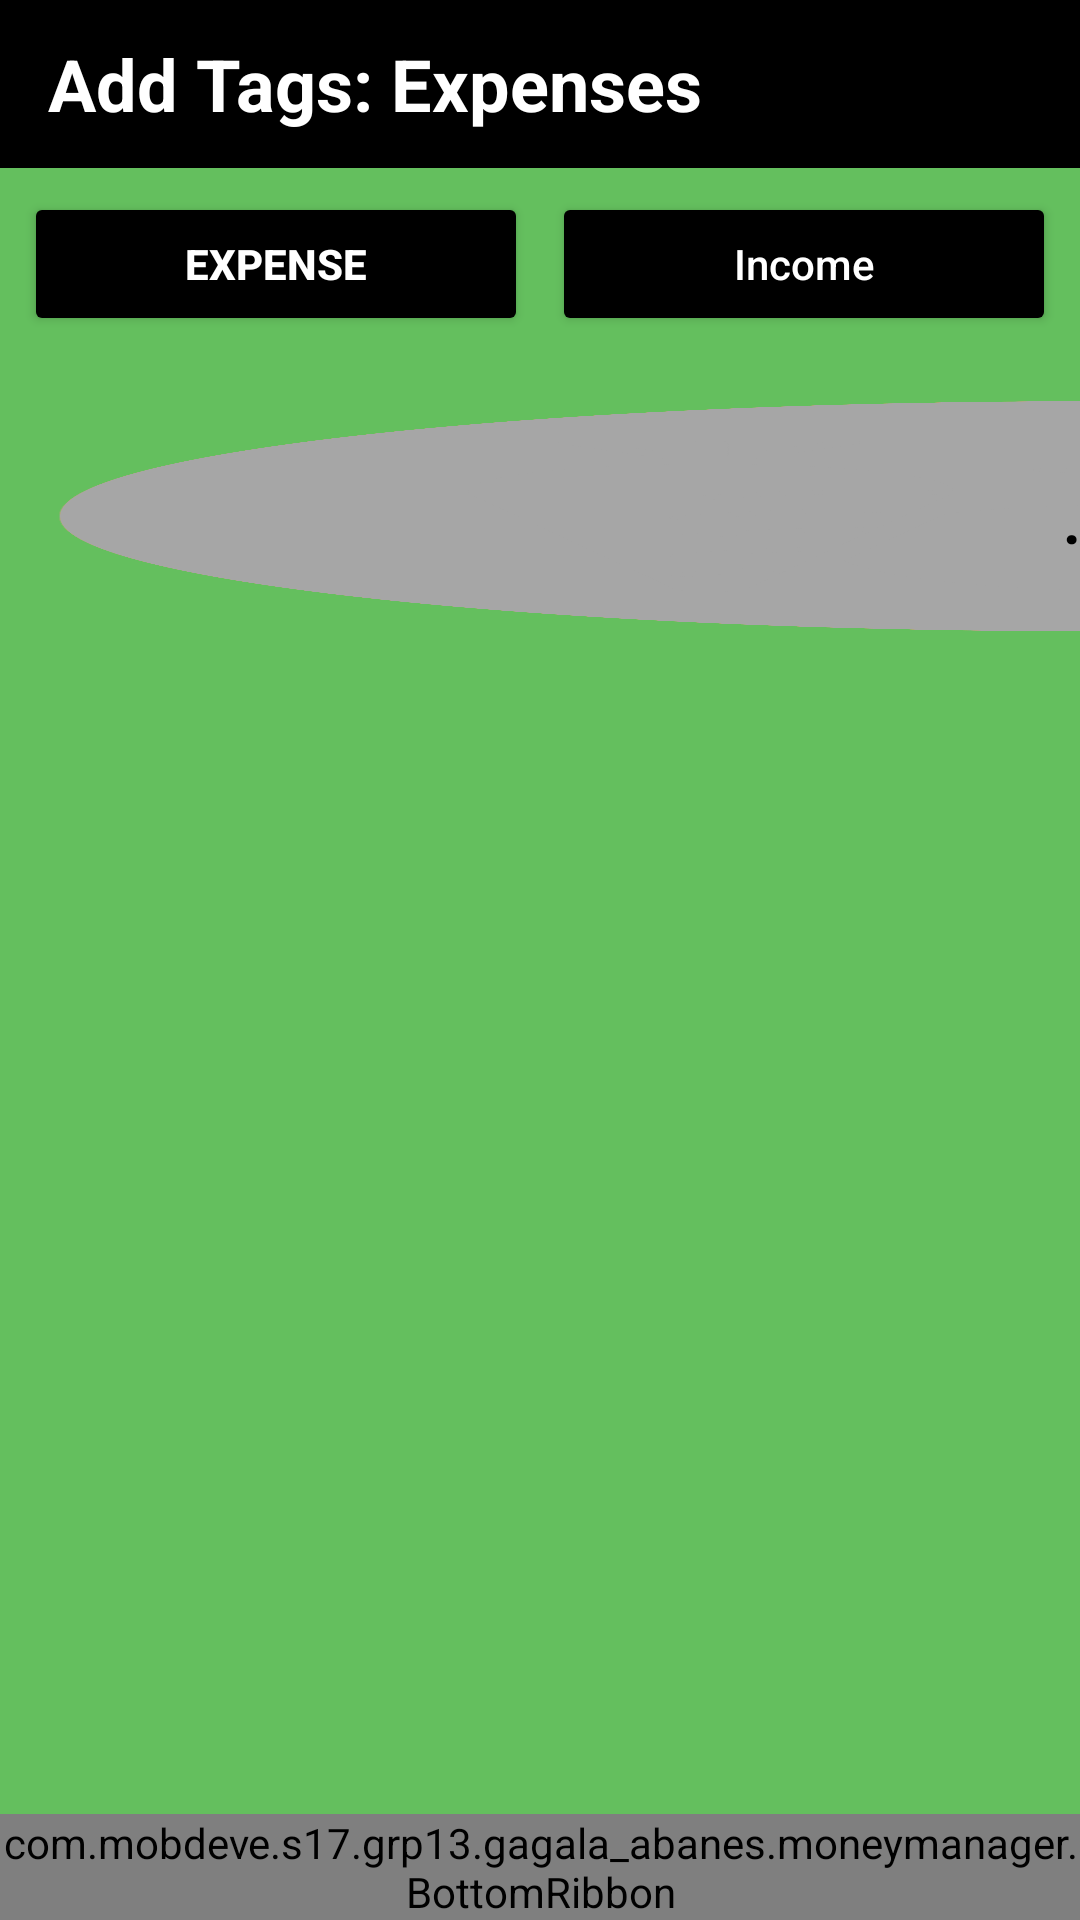

This screen was rendered from an Android layout file. Write that file and the resources it references.
<!-- AndroidManifest.xml: application theme Theme.Moneymanager -->
<!-- res/layout/activity_tags_expense.xml -->
<?xml version="1.0" encoding="utf-8"?>
<LinearLayout xmlns:android="http://schemas.android.com/apk/res/android"
    android:id="@+id/rootLayout"
    android:orientation="vertical"
    android:layout_width="match_parent"
    android:layout_height="match_parent"
    android:background="@color/light_green">

    
    <TextView
        android:id="@+id/setTopRibbon"
        android:layout_width="match_parent"
        android:layout_height="56dp"
        android:background="@color/black"
        android:gravity="center_vertical|start"
        android:paddingStart="16dp"
        android:text="Add Tags: Expenses"
        android:textColor="@color/white"
        android:textStyle="bold"
        android:textSize="24sp" />

    
    <LinearLayout
        android:id="@+id/ExpIncButtons"
        android:layout_width="match_parent"
        android:layout_height="wrap_content"
        android:orientation="horizontal"
        android:layout_marginTop="8dp"
        android:layout_marginLeft="8dp"
        android:layout_marginRight="8dp">

        <Button
            android:id="@+id/expenseButton"
            android:layout_width="0dp"
            android:layout_weight="1"
            android:layout_height="wrap_content"
            android:backgroundTint="@color/black"
            android:text="Expense"
            android:textColor="@color/white"
            android:textStyle="bold" />

        <View
            android:id="@+id/expIncSpacer"
            android:layout_width="8dp"
            android:layout_height="match_parent"
            android:background="@color/transparent" />

        <Button
            android:id="@+id/incomeButton"
            android:layout_width="0dp"
            android:layout_weight="1"
            android:layout_height="wrap_content"
            android:backgroundTint="@color/black"
            android:text="Income"
            android:textAllCaps="false"
            android:textColor="@color/white" />
    </LinearLayout>

    
    <GridLayout
        android:id="@+id/expTagGrid"
        android:layout_width="match_parent"
        android:layout_height="wrap_content"
        android:layout_marginTop="16dp"
        android:columnCount="4"
        android:alignmentMode="alignMargins"
        android:rowOrderPreserved="false"
        android:columnOrderPreserved="false"
        android:useDefaultMargins="true">

        <Button
            android:id="@+id/moretags"
            android:layout_width="0dp"
            android:layout_height="80dp"
            android:layout_columnWeight="1"
            android:text="..."
            android:textSize="24sp"
            android:background="@drawable/clrgry"
            android:textColor="@color/black" />

    </GridLayout> 

    <View
        android:layout_width="match_parent"
        android:layout_height="0dp"
        android:layout_weight="1" />

    
    <com.mobdeve.s17.grp13.gagala_abanes.moneymanager.BottomRibbon
        android:id="@+id/bottomRibbon"
        android:layout_width="match_parent"
        android:layout_height="wrap_content" />

</LinearLayout>
<!-- resources referenced by this layout -->
<resources>
  <color name="black">#FF000000</color>
  <color name="light_green">#64BF5E</color>
  <color name="transparent">#00000000</color>
  <color name="white">#FFFFFFFF</color>
  <!-- drawable clrgry: png bitmap (drawable, 87913 bytes) -->
  <style name="Theme.Moneymanager" parent="android:Theme.Material.Light.NoActionBar" />
</resources>
